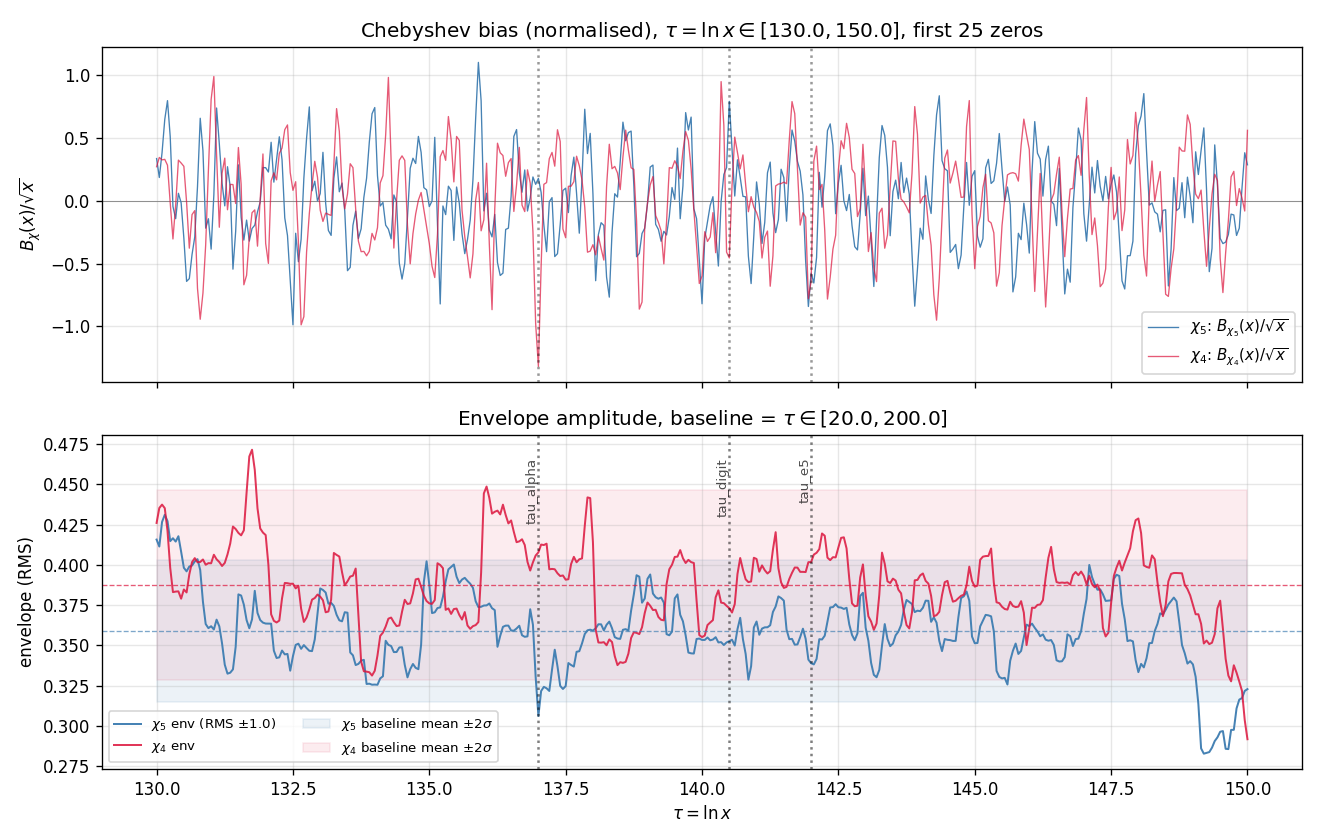

The table this chart was drawn from, first rows:
tau, B_norm_chi5, env_rms_chi5, B_norm_chi4, env_rms_chi4
130, 0.3353, 0.4157, 0.2705, 0.426
130.1, 0.1848, 0.4114, 0.3442, 0.4353
130.1, 0.3816, 0.4266, 0.3251, 0.4374
130.2, 0.6465, 0.4311, 0.329, 0.4352
130.2, 0.7962, 0.4272, 0.2823, 0.4212
130.2, 0.5094, 0.4147, -0.01833, 0.3981
130.3, -0.04563, 0.4165, -0.3044, 0.3831
130.3, -0.1426, 0.4144, -0.03304, 0.3834
130.4, 0.05907, 0.4178, 0.3228, 0.3835
130.4, -0.01674, 0.4082, 0.3, 0.379
130.5, -0.2981, 0.3982, 0.2737, 0.3847
130.6, -0.6419, 0.396, -0.01112, 0.3829
130.6, -0.62, 0.399, -0.3777, 0.3941
130.7, -0.4281, 0.3996, -0.1103, 0.4017
130.7, -0.2876, 0.4021, -0.07889, 0.4042
130.8, 0.1116, 0.4035, -0.6978, 0.4016
130.8, 0.656, 0.3968, -0.9432, 0.4018
130.8, 0.3975, 0.377, -0.7347, 0.4033
130.9, -0.2182, 0.3633, -0.3517, 0.4001
130.9, -0.1435, 0.3607, 0.2415, 0.401
131, -0.3852, 0.3619, 0.8057, 0.401
131.1, 0.04727, 0.3598, 0.9882, 0.4063
131.1, 0.7377, 0.366, 0.3661, 0.4034
131.2, 0.4524, 0.3618, -0.211, 0.4017
131.2, 0.1407, 0.3513, 0.2175, 0.3993
131.2, -0.04099, 0.338, 0.3387, 0.4012
131.3, 0.2705, 0.3324, -0.07183, 0.4065
131.3, 0.1109, 0.333, 0.1297, 0.4132
131.4, -0.5445, 0.3351, 0.1285, 0.4238
131.4, -0.2436, 0.3491, -0.02232, 0.4222
131.5, 0.2853, 0.3817, 0.4231, 0.4198
131.6, -0.1311, 0.381, 0.1307, 0.4183
131.6, -0.3133, 0.3753, -0.6689, 0.4214
131.7, -0.1542, 0.3657, -0.5935, 0.4449
131.7, -0.3211, 0.3606, -0.288, 0.4673
131.8, -0.221, 0.3662, -0.0956, 0.4715
131.8, -0.1946, 0.3839, -0.07318, 0.459
131.8, -0.08891, 0.3701, -0.3614, 0.4351
131.9, -0.01002, 0.3657, 0.01517, 0.4226
131.9, 0.2633, 0.3641, 0.372, 0.42
132, 0.263, 0.3635, -0.3402, 0.4185
132.1, 0.2283, 0.3635, -0.4984, 0.4
132.1, 0.4649, 0.3635, 0.1582, 0.3693
132.2, 0.1478, 0.3467, 0.222, 0.3652
132.2, 0.3313, 0.3422, 0.166, 0.3642
132.2, 0.5087, 0.3426, 0.3773, 0.3654
132.3, 0.3261, 0.3468, 0.4189, 0.3792
132.3, -0.1362, 0.3444, 0.5651, 0.3887
132.4, -0.2774, 0.3447, 0.603, 0.3886
132.4, -0.6306, 0.3343, 0.2245, 0.3882
132.5, -0.9871, 0.3433, 0.08264, 0.3883
132.6, -0.259, 0.3503, 0.1511, 0.3854
132.6, -0.4851, 0.351, -0.3283, 0.387
132.7, -0.3068, 0.3478, -0.9874, 0.3728
132.7, 0.1787, 0.3502, -0.9223, 0.3646
132.8, 0.4974, 0.3483, -0.4086, 0.3673
132.8, 0.7465, 0.3466, -0.1033, 0.3723
132.8, 0.07898, 0.3464, 0.1252, 0.3784
132.9, 0.1551, 0.3537, 0.3136, 0.3794
132.9, -0.001899, 0.3698, 0.1873, 0.3815
... 341 more rows
